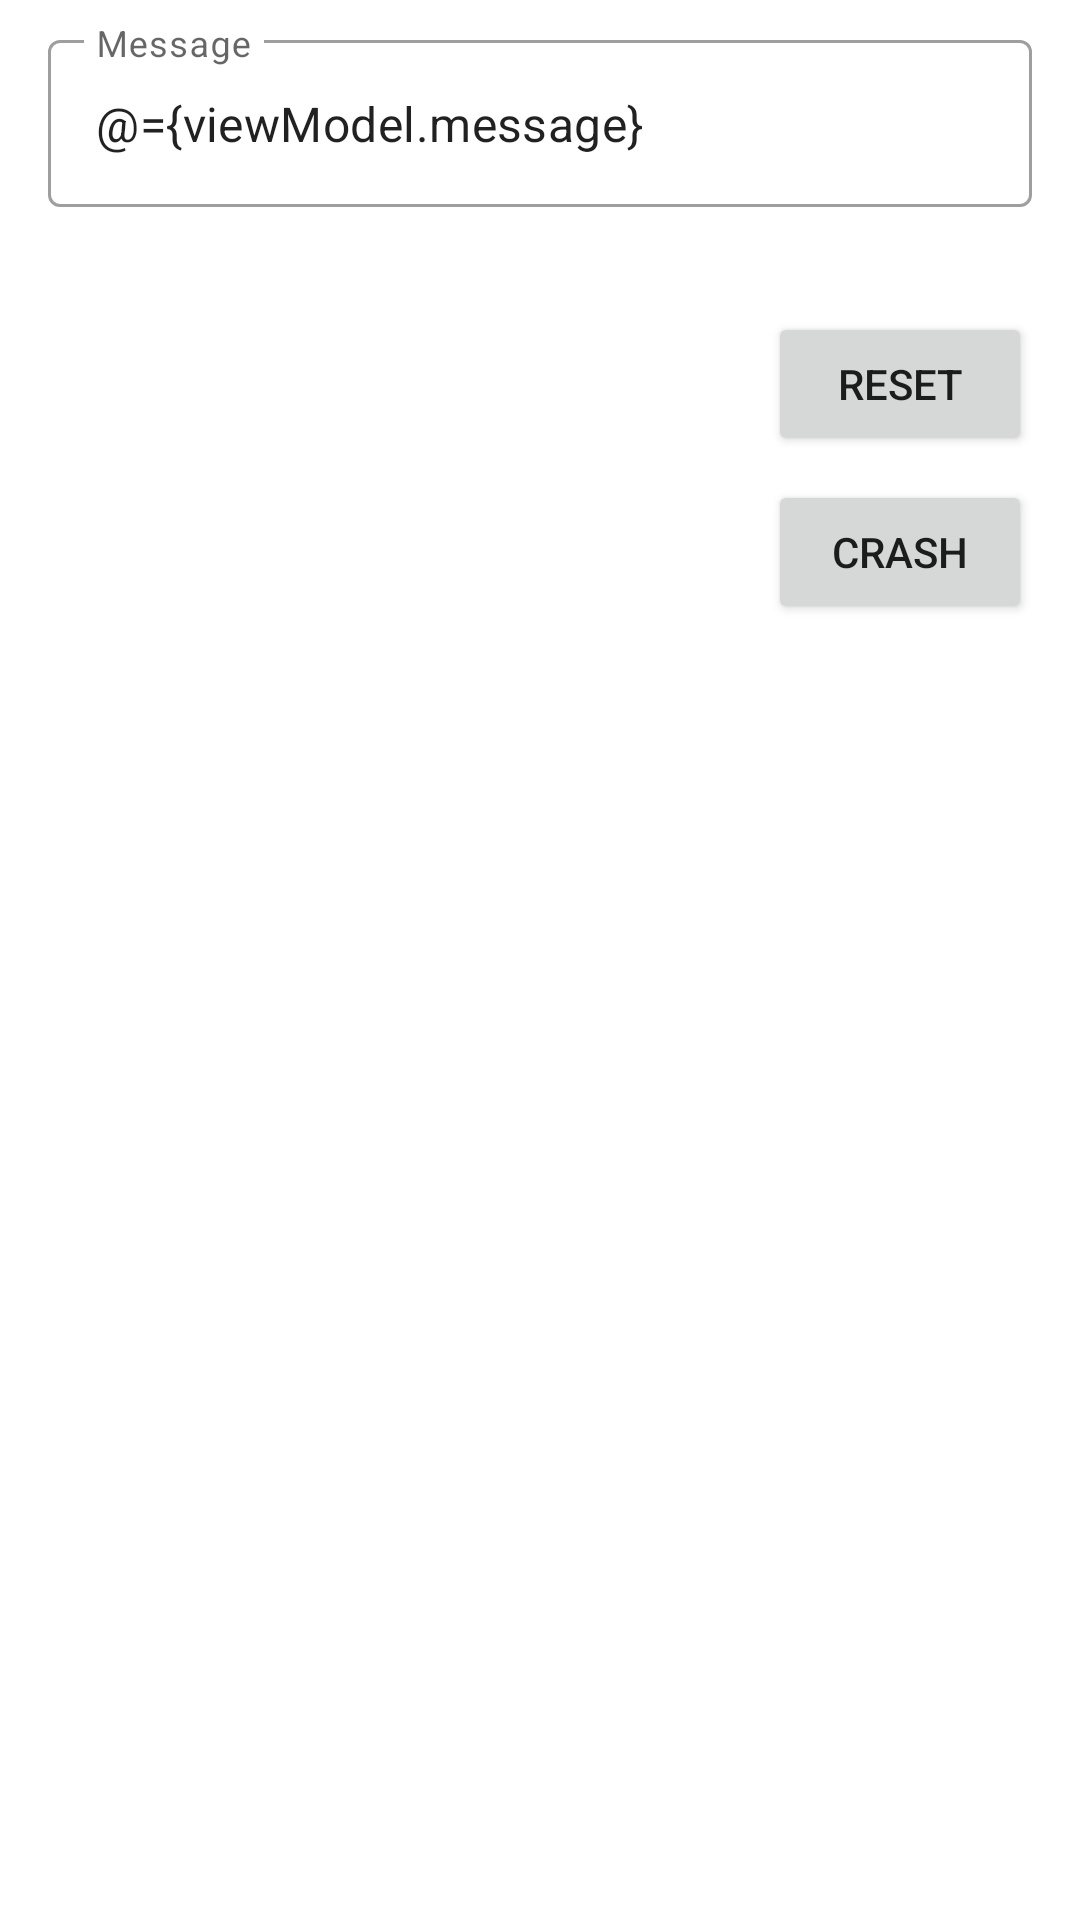

This screen was rendered from an Android layout file. Write that file and the resources it references.
<!-- AndroidManifest.xml: application theme Theme.AndroidSampleApplication2021 -->
<!-- res/layout/main_fragment.xml -->
<?xml version="1.0" encoding="utf-8"?>
<layout xmlns:android="http://schemas.android.com/apk/res/android"
    xmlns:app="http://schemas.android.com/apk/res-auto"
    xmlns:tools="http://schemas.android.com/tools">

    <data>
        <variable
            name="viewModel"
            type="com.tatsuro.app.androidsampleapplication2021.ui.main.MainViewModel" />
    </data>

    <androidx.constraintlayout.widget.ConstraintLayout
        android:id="@+id/mainLayout"
        android:layout_width="match_parent"
        android:layout_height="match_parent"
        tools:context=".ui.main.MainFragment">

        <com.google.android.material.textfield.TextInputLayout
            android:id="@+id/messageLayout"
            style="@style/Widget.MaterialComponents.TextInputLayout.OutlinedBox"
            android:layout_width="0dp"
            android:layout_height="wrap_content"
            android:layout_marginHorizontal="16dp"
            android:layout_marginVertical="8dp"
            android:hint="@string/message"
            app:layout_constraintEnd_toEndOf="parent"
            app:layout_constraintStart_toStartOf="parent"
            app:layout_constraintTop_toTopOf="parent">

            <com.google.android.material.textfield.TextInputEditText
                android:id="@+id/messageEditText"
                android:layout_width="match_parent"
                android:layout_height="wrap_content"
                android:inputType="text"
                android:singleLine="true"
                android:text="@={viewModel.message}" />

        </com.google.android.material.textfield.TextInputLayout>

        <TextView
            android:id="@+id/messageTextView"
            android:layout_width="0dp"
            android:layout_height="wrap_content"
            android:layout_marginHorizontal="16dp"
            android:layout_marginVertical="8dp"
            android:gravity="center_vertical|end"
            android:text="@{viewModel.message}"
            app:layout_constraintEnd_toEndOf="parent"
            app:layout_constraintStart_toStartOf="parent"
            app:layout_constraintTop_toBottomOf="@id/messageLayout"
            tools:text="Message" />

        <Button
            android:id="@+id/resetButton"
            android:layout_width="0dp"
            android:layout_height="wrap_content"
            android:layout_marginHorizontal="16dp"
            android:layout_marginVertical="8dp"
            android:text="@string/reset"
            android:onClick="@{() -> viewModel.onResetButtonClick()}"
            app:layout_constraintEnd_toEndOf="parent"
            app:layout_constraintTop_toBottomOf="@id/messageTextView" />

        <Button
            android:id="@+id/crashButton"
            android:layout_width="0dp"
            android:layout_height="wrap_content"
            android:layout_marginHorizontal="16dp"
            android:layout_marginVertical="8dp"
            android:text="@string/crash"
            android:onClick="@{() -> viewModel.onCrashButtonClick()}"
            app:layout_constraintEnd_toEndOf="parent"
            app:layout_constraintTop_toBottomOf="@id/resetButton" />

    </androidx.constraintlayout.widget.ConstraintLayout>

</layout>
<!-- resources referenced by this layout -->
<resources>
  <string name="crash">Crash</string>
  <string name="message">Message</string>
  <string name="reset">Reset</string>
  <style name="Theme.AndroidSampleApplication2021" parent="Theme.MaterialComponents.DayNight.DarkActionBar">
          
          <item name="colorPrimary">@color/purple_500</item>
          <item name="colorPrimaryVariant">@color/purple_700</item>
          <item name="colorOnPrimary">@color/white</item>
          
          <item name="colorSecondary">@color/teal_200</item>
          <item name="colorSecondaryVariant">@color/teal_700</item>
          <item name="colorOnSecondary">@color/black</item>
          
          <item name="android:statusBarColor" tools:targetApi="l">?attr/colorPrimaryVariant</item>
          
      </style>
  <!-- not gathered from this repository: default colours our renderer supplied (Android Studio template values) -->
  <color name="purple_500">#FF6200EE</color>
  <color name="purple_700">#FF3700B3</color>
  <color name="teal_200">#FF03DAC5</color>
  <color name="teal_700">#FF018786</color>
  <color name="black">#FF000000</color>
  <color name="white">#FFFFFFFF</color>
</resources>
